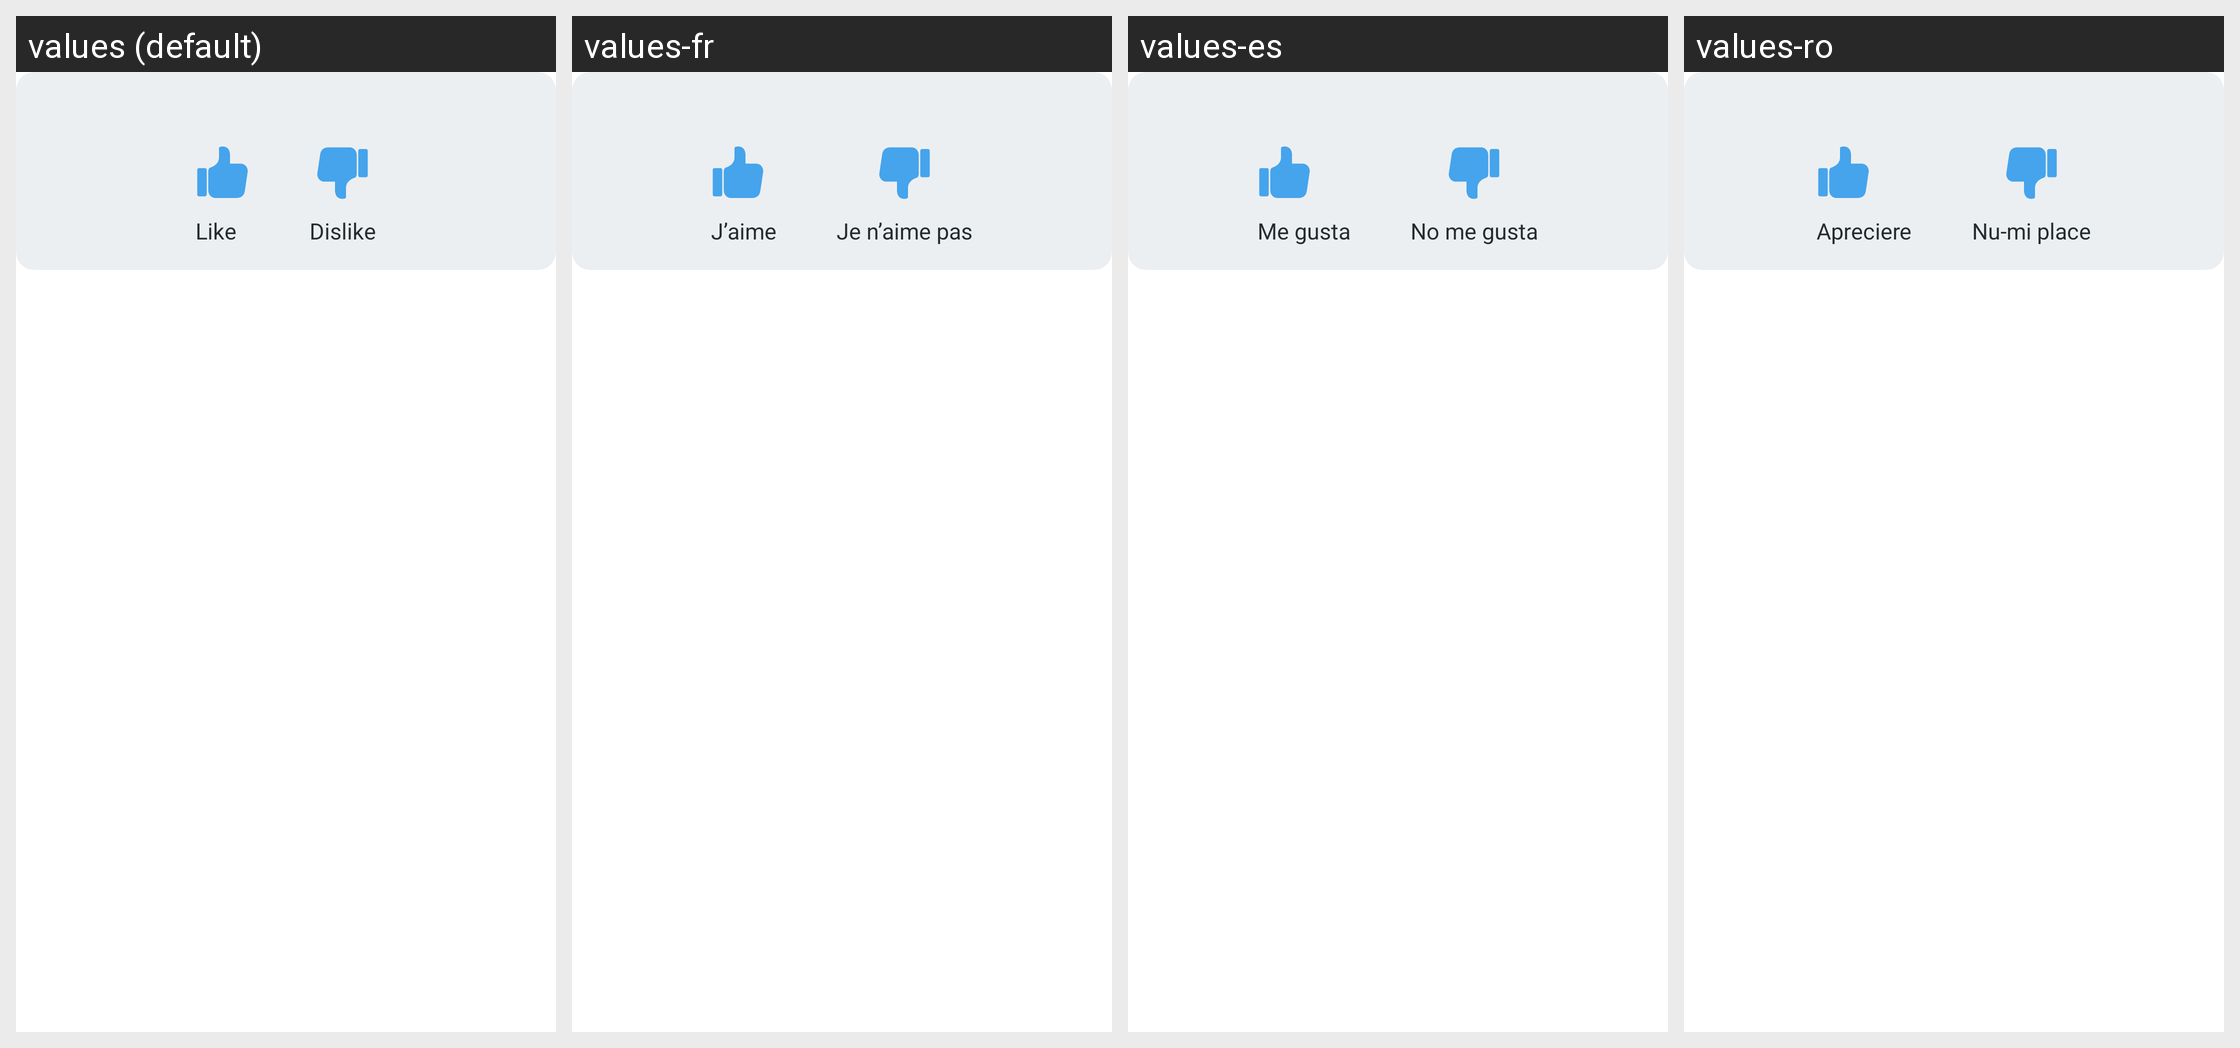

Strings drawn on this Android screen and how each of the app's shown locales translates them:
Android screen res/layout/siq_item_msg_widget_like_rating.xml rendered under 4 locales, left to right: values (default), values-fr, values-es, values-ro. Device: Nexus 5 (rendered at 1080×1920; each locale shown at half size, 540×960, under a caption strip naming it); theme AppTheme.NoActionBar.
Other locales in the repository, not shown: values-af, values-am, values-ar, values-as, values-az, values-be, values-bg, values-bn, values-bs, values-ca, values-cs, values-da, values-de, values-el, values-en-rGB, values-es-rUS, values-et, values-eu, values-fa, values-fi, values-fr-rCA, values-gl, values-gu, values-he, values-hi, values-hr, values-hu, values-hy, values-in, values-is, values-it, values-iw, values-ja, values-ka, values-kk, values-km, values-kn, values-ko, values-ky, values-lo, values-lt, values-lv, values-mk, values-ml, values-mn, values-mr, values-ms, values-my, values-nb, values-ne, values-nl, values-or, values-pa, values-pl, values-pt, values-pt-rBR, values-pt-rPT, values-ru, values-si, values-sk, values-sl, values-sq, values-sr, values-sv, values-sw, values-ta, values-te, values-th, values-tl, values-tr, values-uk, values-ur, values-uz, values-vi, values-zh-rCN, values-zh-rHK, values-zh-rTW, values-zu.
Strings drawn on this screen, with the default value and each locale's value (text and hints the layout hard-codes, and strings that could not be matched under every locale, appear in the picture but are not listed):

livechat.widgets.rating.like
  values: Like
  values-fr: J’aime
  values-es: Me gusta
  values-ro: Apreciere

livechat.widgets.rating.dislike
  values: Dislike
  values-fr: Je n’aime pas
  values-es: No me gusta
  values-ro: Nu-mi place
